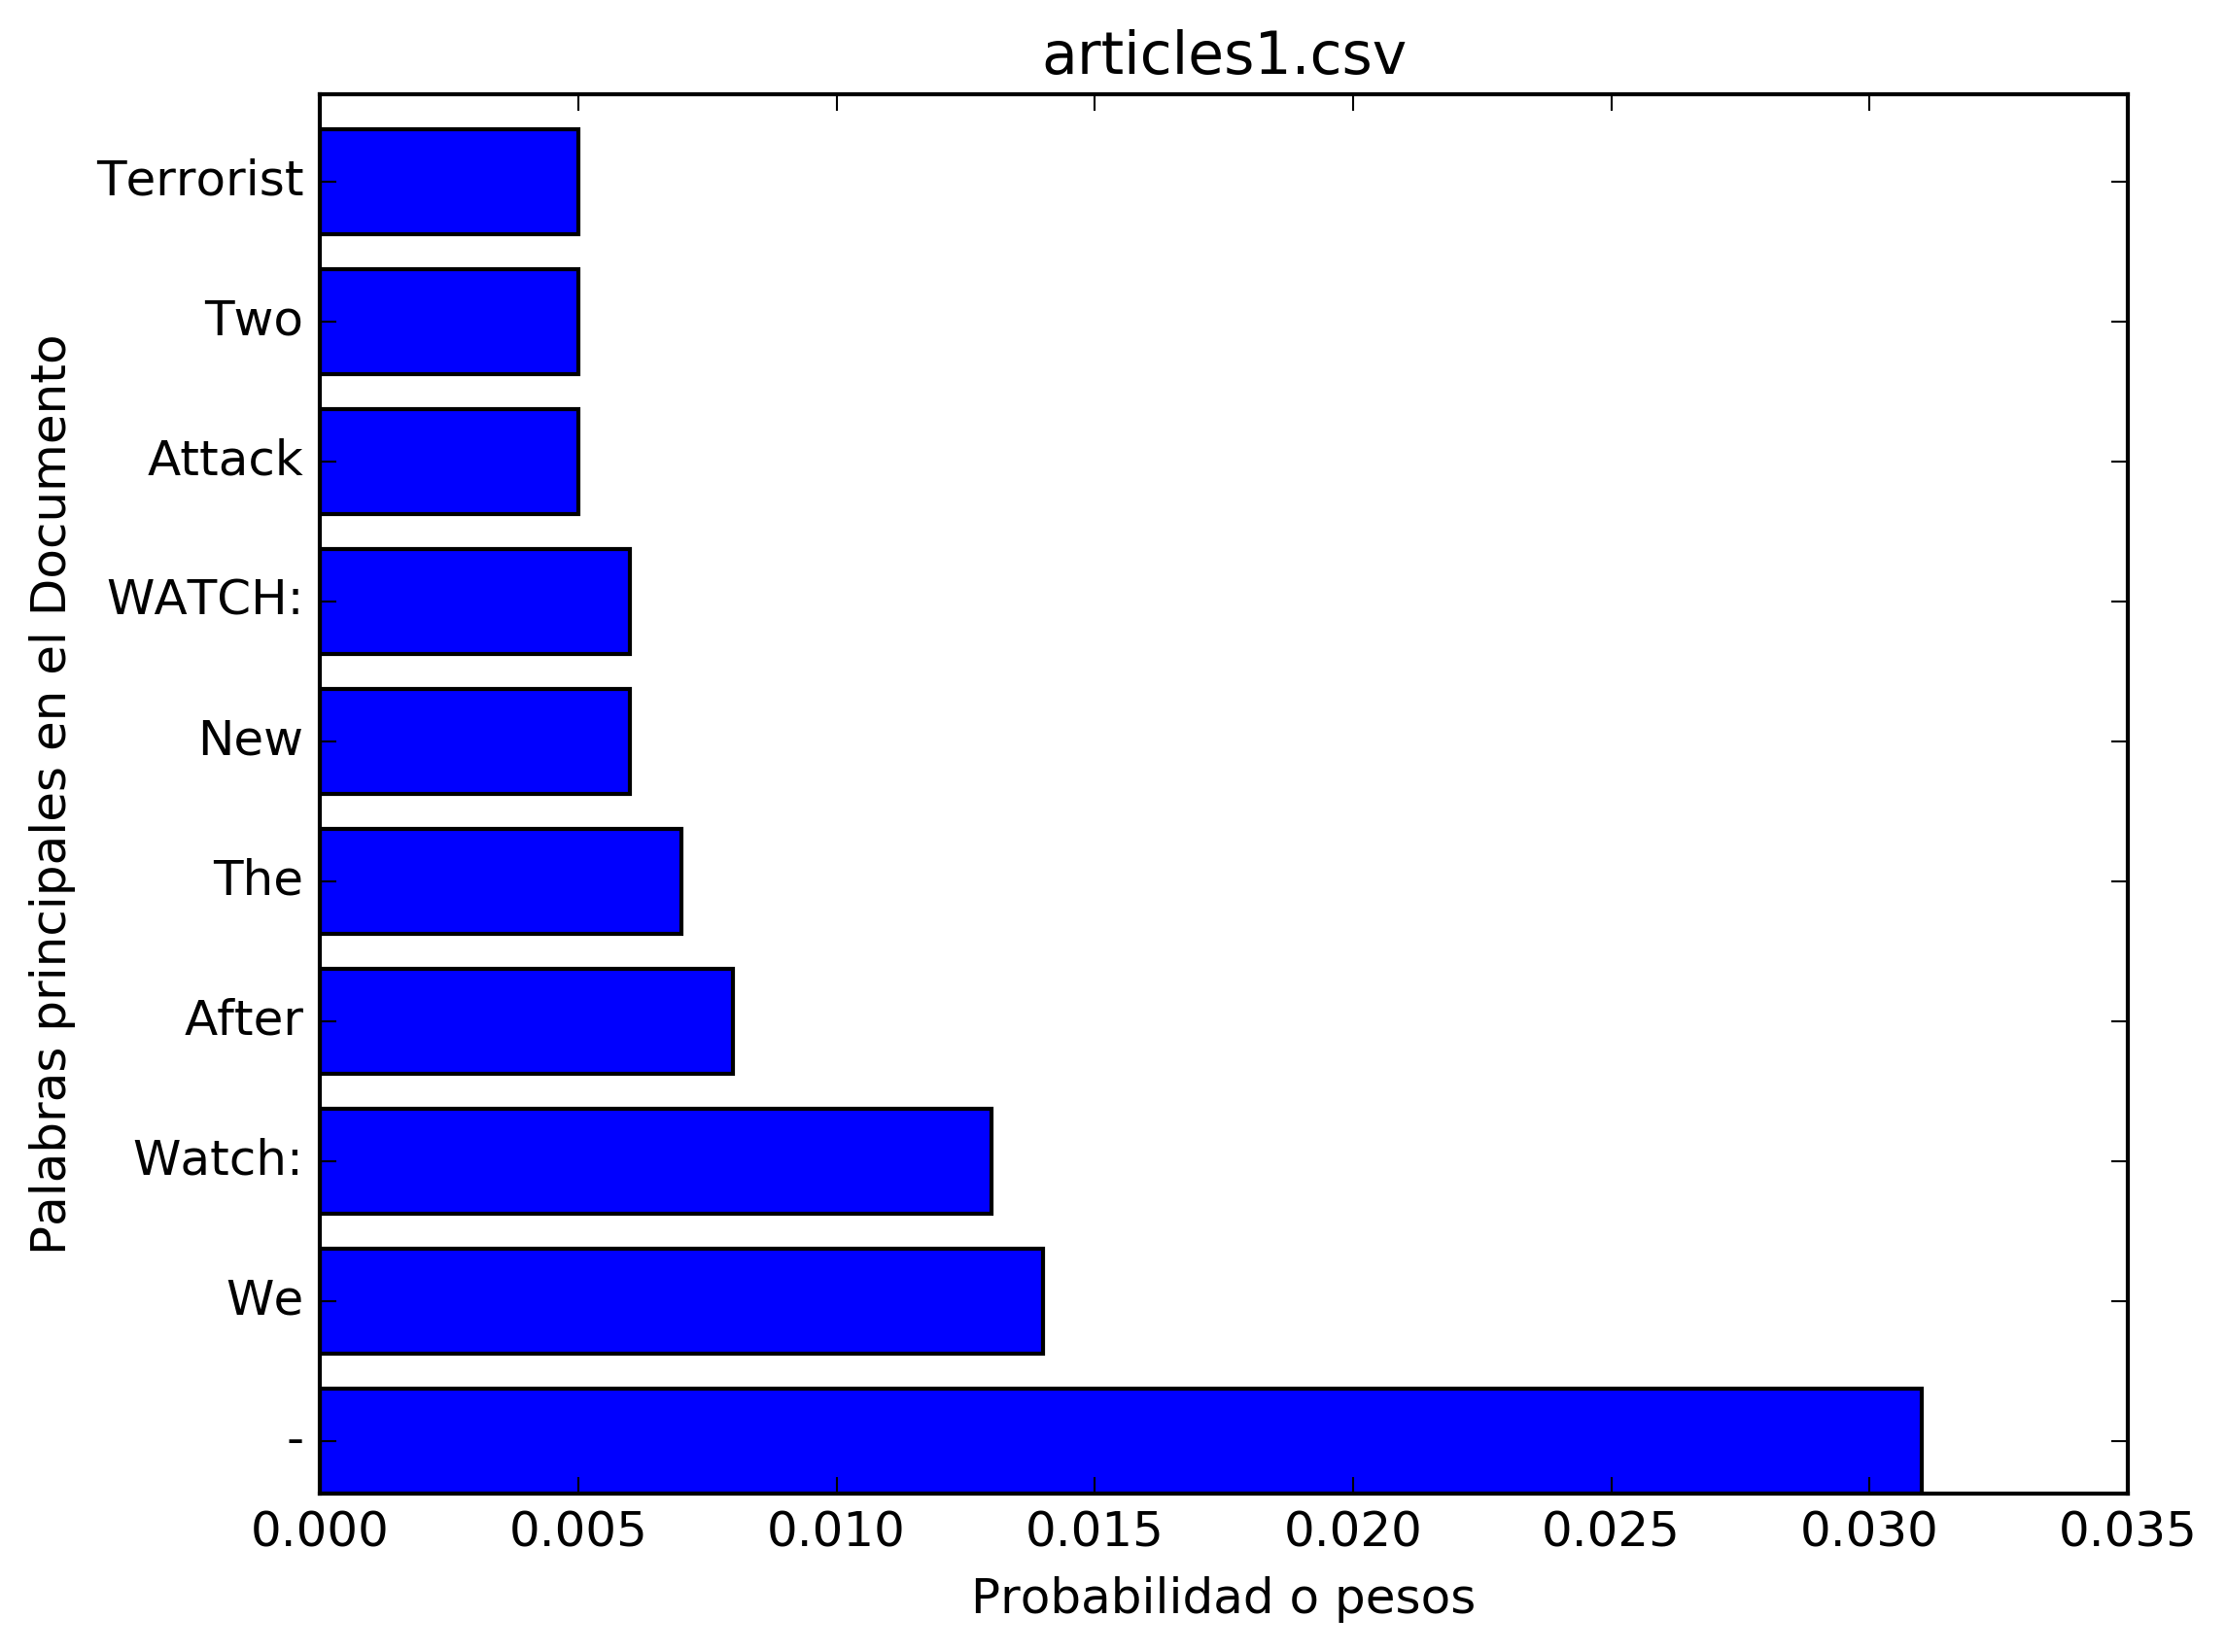

Data behind this chart, as committed beside it:
probability, word
0.031, -
0.014, We
0.013, Watch:
0.008, After
0.007, The
0.006, New
0.006, WATCH:
0.005, Attack
0.005, Two
0.005, Terrorist
